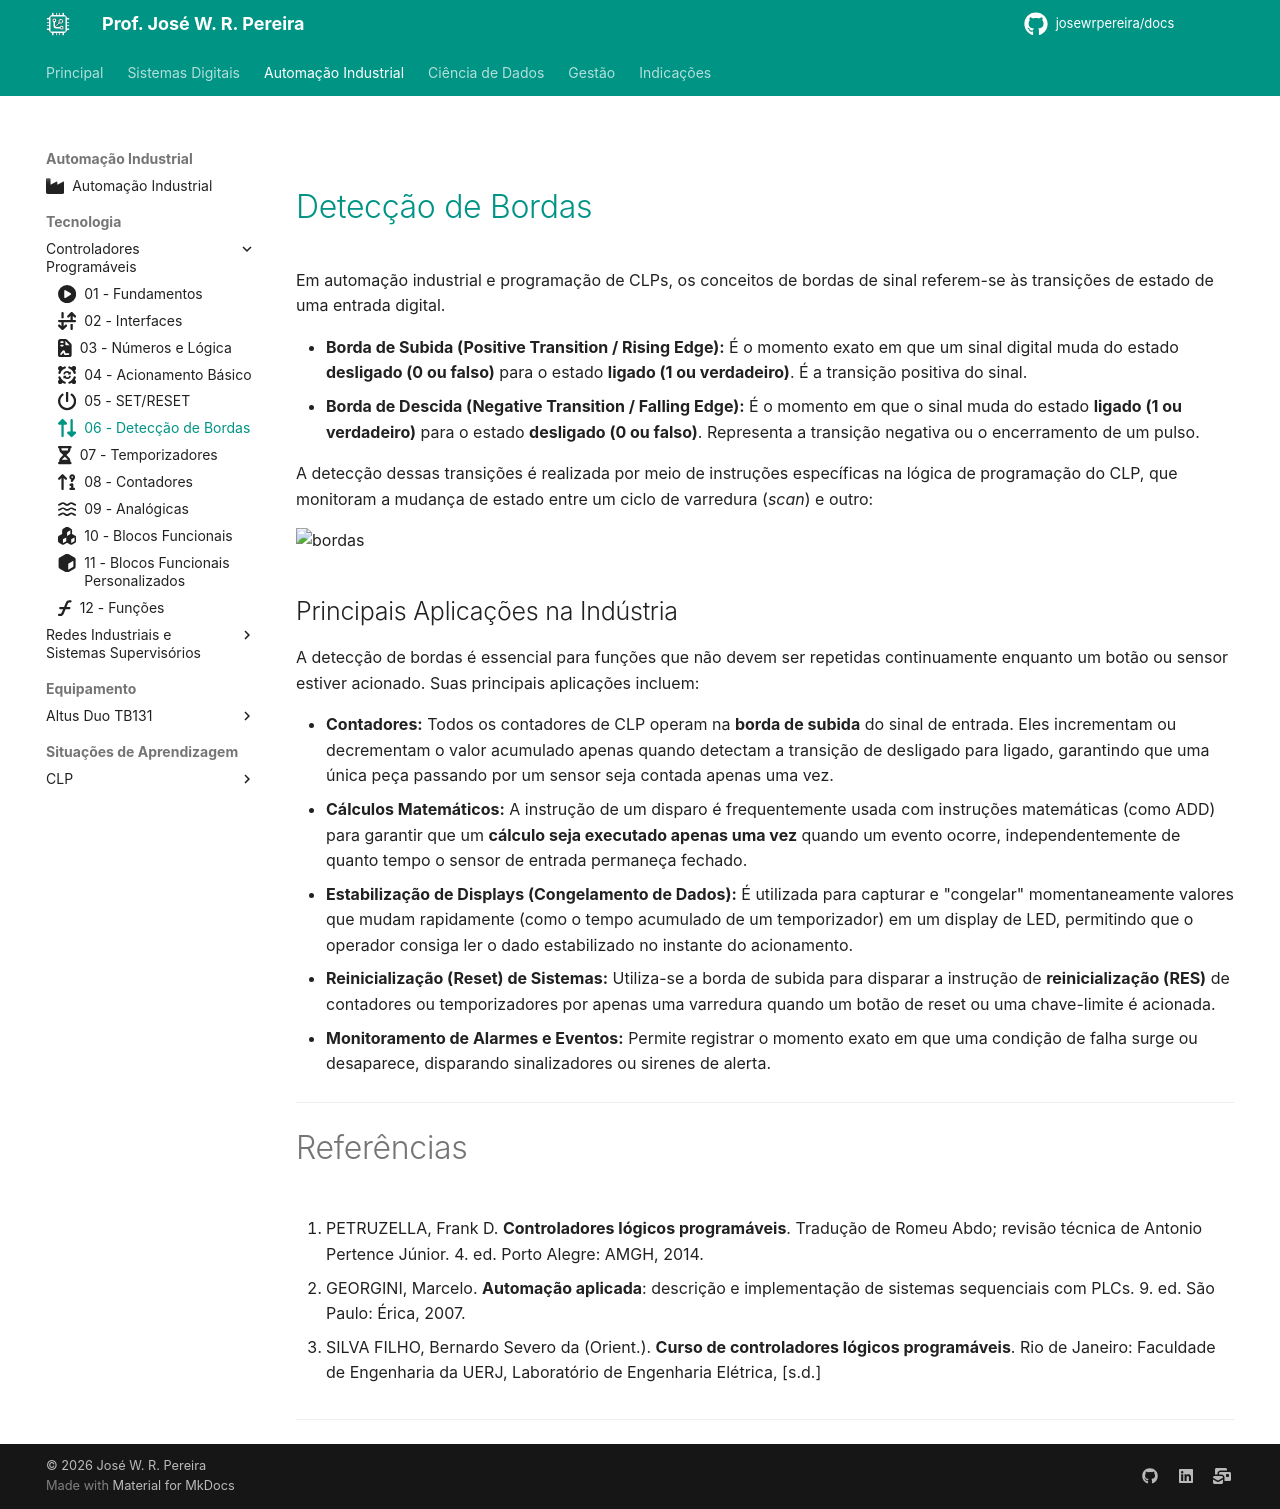

repository: JoseWRPereira/docs · page: automacao/clp/tecnologia/06-bordas/index.html · generator: mkdocs

---
title: 06 - Detecção de Bordas
icon: fontawesome/solid/up-down
author: José W. R. Pereira
tags:
    - CLP
    - Controlador programável
    - PLC
---

#

# [Detecção de Bordas](../../slides/CLP06-DeteccaoBordas.pdf)

Em automação industrial e programação de CLPs, os conceitos de bordas de sinal referem-se às transições de estado de uma entrada digital.

*   **Borda de Subida (Positive Transition / Rising Edge):** É o momento exato em que um sinal digital muda do estado **desligado (0 ou falso)** para o estado **ligado (1 ou verdadeiro)**. É a transição positiva do sinal.
*   **Borda de Descida (Negative Transition / Falling Edge):** É o momento em que o sinal muda do estado **ligado (1 ou verdadeiro)** para o estado **desligado (0 ou falso)**. Representa a transição negativa ou o encerramento de um pulso.

A detecção dessas transições é realizada por meio de instruções específicas na lógica de programação do CLP, que monitoram a mudança de estado entre um ciclo de varredura (*scan*) e outro:

![bordas](img/edge_detection-diagrama.png)

## Principais Aplicações na Indústria

A detecção de bordas é essencial para funções que não devem ser repetidas continuamente enquanto um botão ou sensor estiver acionado. Suas principais aplicações incluem:

*   **Contadores:** Todos os contadores de CLP operam na **borda de subida** do sinal de entrada. Eles incrementam ou decrementam o valor acumulado apenas quando detectam a transição de desligado para ligado, garantindo que uma única peça passando por um sensor seja contada apenas uma vez.
*   **Cálculos Matemáticos:** A instrução de um disparo é frequentemente usada com instruções matemáticas (como ADD) para garantir que um **cálculo seja executado apenas uma vez** quando um evento ocorre, independentemente de quanto tempo o sensor de entrada permaneça fechado.
*   **Estabilização de Displays (Congelamento de Dados):** É utilizada para capturar e "congelar" momentaneamente valores que mudam rapidamente (como o tempo acumulado de um temporizador) em um display de LED, permitindo que o operador consiga ler o dado estabilizado no instante do acionamento.
*   **Reinicialização (Reset) de Sistemas:** Utiliza-se a borda de subida para disparar a instrução de **reinicialização (RES)** de contadores ou temporizadores por apenas uma varredura quando um botão de reset ou uma chave-limite é acionada.
*   **Monitoramento de Alarmes e Eventos:** Permite registrar o momento exato em que uma condição de falha surge ou desaparece, disparando sinalizadores ou sirenes de alerta.

---

# Referências

1. PETRUZELLA, Frank D. **Controladores lógicos programáveis**. Tradução de Romeu Abdo; revisão técnica de Antonio Pertence Júnior. 4. ed. Porto Alegre: AMGH, 2014.

2. GEORGINI, Marcelo. **Automação aplicada**: descrição e implementação de sistemas sequenciais com PLCs. 9. ed. São Paulo: Érica, 2007.

3. SILVA FILHO, Bernardo Severo da (Orient.). **Curso de controladores lógicos programáveis**. Rio de Janeiro: Faculdade de Engenharia da UERJ, Laboratório de Engenharia Elétrica, [s.d.]


---
